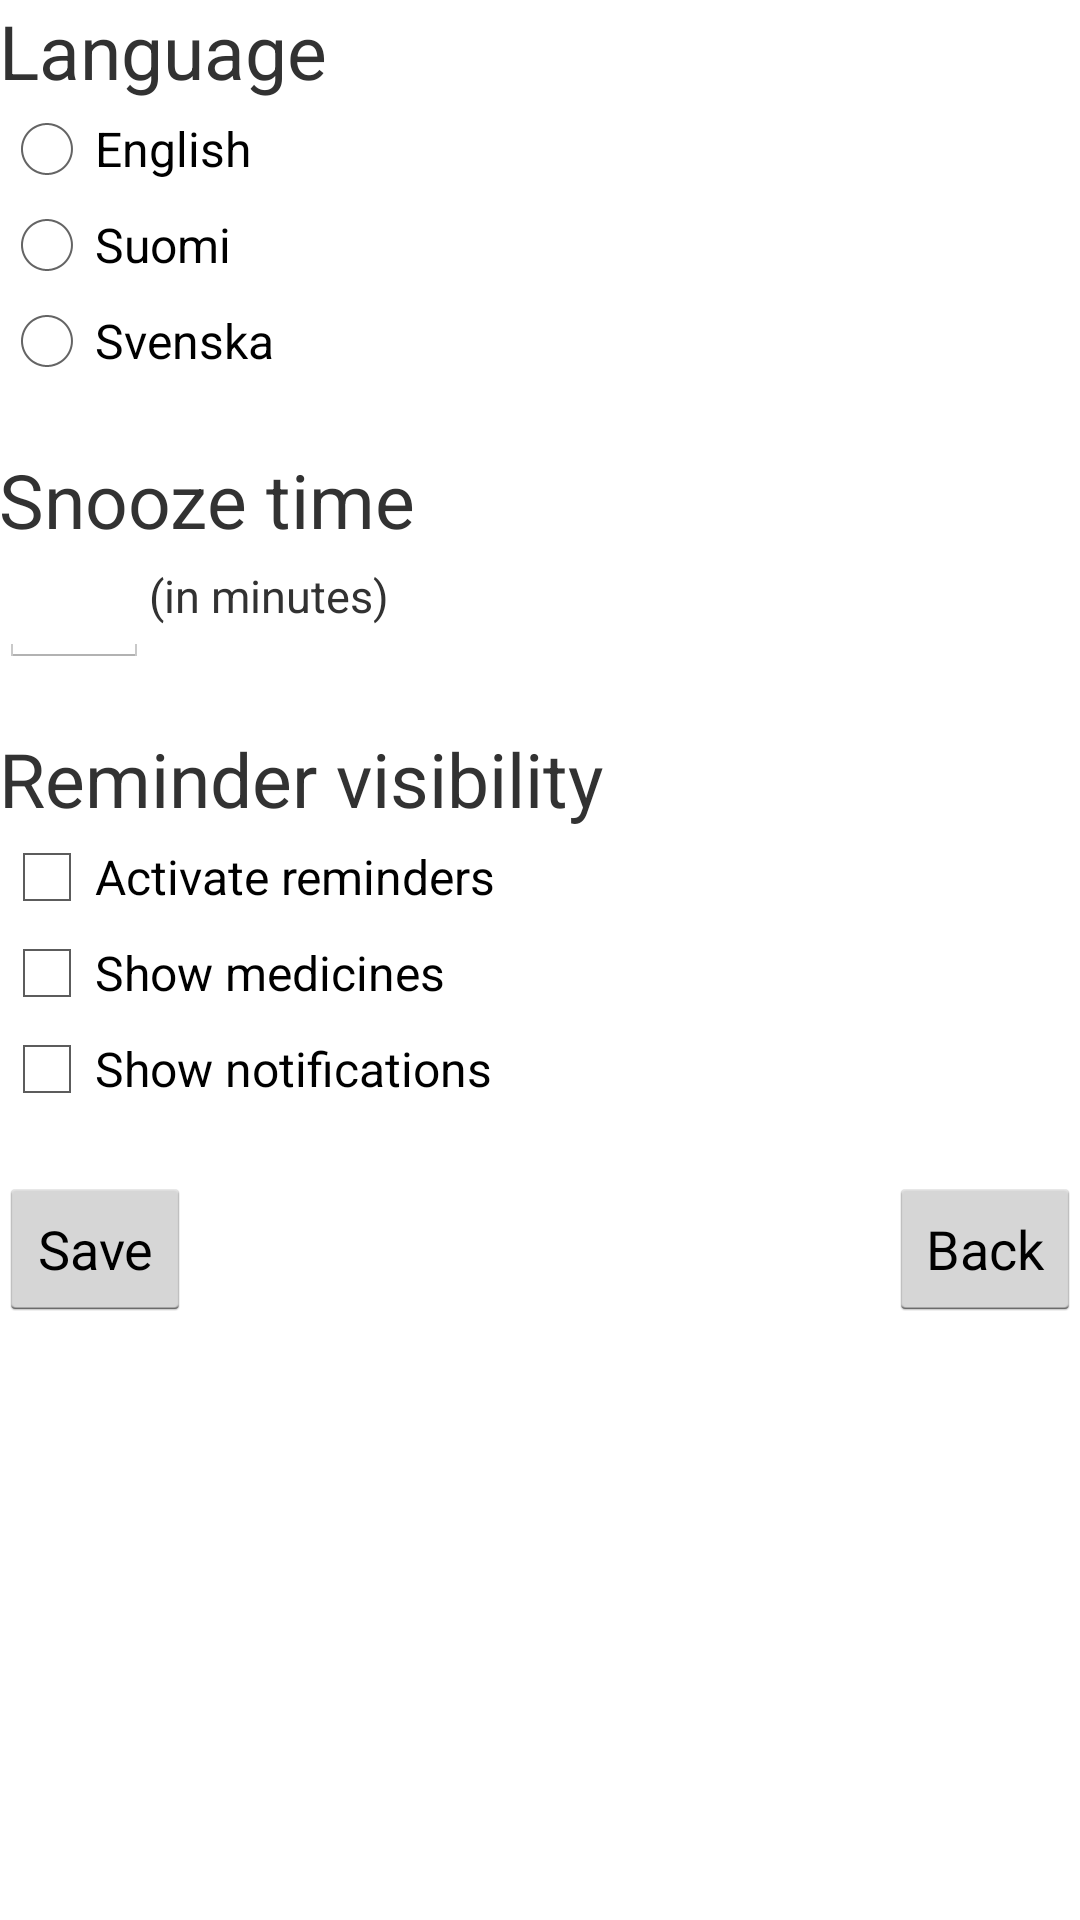

Here is an Android app screen rendered from its layout file. Give the layout XML and the strings, colors and styles it references.
<!-- AndroidManifest.xml: application theme AppTheme -->
<!-- res/layout/activity_public_settings.xml -->
<ScrollView xmlns:android="http://schemas.android.com/apk/res/android"
    android:layout_width="fill_parent"
    android:layout_height="fill_parent">

    <RelativeLayout xmlns:android="http://schemas.android.com/apk/res/android"
        xmlns:tools="http://schemas.android.com/tools" android:layout_width="match_parent"
        android:layout_height="match_parent" android:paddingLeft="@dimen/activity_horizontal_margin"
        android:paddingRight="@dimen/activity_horizontal_margin"
        android:paddingTop="@dimen/activity_vertical_margin"
        android:paddingBottom="@dimen/activity_vertical_margin"
        tools:context="com.example.x.digdos.PublicSettings">

        <RadioGroup
            android:layout_width="wrap_content"
            android:layout_height="wrap_content"
            android:text="Language"
            android:id="@+id/languageRadioGroup"
            android:layout_alignParentTop="true"
            android:layout_alignParentLeft="true"
            android:layout_alignParentStart="true">

            <TextView
                android:layout_width="wrap_content"
                android:layout_height="wrap_content"
                android:textSize="25sp"
                android:text="Language"
                android:id="@+id/languageTextView" />

            <RadioButton
                android:layout_width="wrap_content"
                android:layout_height="wrap_content"
                android:text="English"
                android:id="@+id/englishRadioButton" />

            <RadioButton
                android:layout_width="wrap_content"
                android:layout_height="wrap_content"
                android:text="Suomi"
                android:id="@+id/finnishRadioButton" />

            <RadioButton
                android:layout_width="wrap_content"
                android:layout_height="wrap_content"
                android:text="Svenska"
                android:id="@+id/swedishRadioButton" />
        </RadioGroup>

        <TextView
            android:layout_width="wrap_content"
            android:layout_height="wrap_content"
            android:text="Snooze time"
            android:textSize="25sp"
            android:id="@+id/snoozeTimeTextView"
            android:layout_below="@+id/languageRadioGroup"
            android:layout_alignParentLeft="true"
            android:layout_alignParentStart="true"
            android:layout_marginTop="20dp" />

        <EditText
            android:layout_width="50dp"
            android:layout_height="wrap_content"
            android:inputType="number"
            android:id="@+id/snoozeTimeEditText"
            android:layout_below="@+id/snoozeTimeTextView"
            android:layout_alignParentLeft="true"
            android:layout_alignParentStart="true" />

        <TextView
            android:layout_width="wrap_content"
            android:layout_height="wrap_content"
            android:text="(in minutes)"
            android:textSize="15sp"
            android:id="@+id/snoozeMinutesTextView"
            android:layout_below="@+id/snoozeTimeTextView"
            android:layout_toRightOf="@+id/snoozeTimeEditText"
            android:layout_toEndOf="@+id/snoozeTimeEditText"
            android:layout_marginTop="5dp" />

        <TextView
            android:layout_width="wrap_content"
            android:layout_height="wrap_content"
            android:text="Reminder visibility"
            android:textSize="25sp"
            android:id="@+id/reminderVisibilityTextView"
            android:layout_below="@+id/snoozeTimeEditText"
            android:layout_alignParentLeft="true"
            android:layout_alignParentStart="true"
            android:layout_marginTop="20dp" />

        <CheckBox
            android:layout_width="wrap_content"
            android:layout_height="wrap_content"
            android:text="Activate reminders"
            android:id="@+id/checkForRemindersCheckBox"
            android:onClick="checkForRemindersCheckBox"
            android:layout_below="@+id/reminderVisibilityTextView"
            android:layout_alignParentLeft="true"
            android:layout_alignParentStart="true" />

        <CheckBox
            android:layout_width="wrap_content"
            android:layout_height="wrap_content"
            android:text="Show medicines"
            android:id="@+id/showMedicinesCheckBox"
            android:onClick="showMedicinesCheckBox"
            android:layout_below="@+id/checkForRemindersCheckBox"
            android:layout_alignParentLeft="true"
            android:layout_alignParentStart="true" />

        <CheckBox
            android:layout_width="wrap_content"
            android:layout_height="wrap_content"
            android:text="Show notifications"
            android:id="@+id/showNotificationsCheckBox"
            android:layout_below="@+id/showMedicinesCheckBox"
            android:layout_alignParentLeft="true"
            android:layout_alignParentStart="true"
            android:onClick="showNotificationsCheckBox" />

        <Button
            android:layout_width="wrap_content"
            android:layout_height="wrap_content"
            android:text="Save"
            android:id="@+id/saveButton"
            android:layout_below="@+id/showNotificationsCheckBox"
            android:layout_alignParentLeft="true"
            android:layout_alignParentStart="true"
            android:layout_marginTop="20dp"
            android:onClick="saveButton" />

        <Button
            android:layout_width="wrap_content"
            android:layout_height="wrap_content"
            android:text="Back"
            android:id="@+id/backButton"
            android:onClick="backButton"
            android:layout_alignParentBottom="true"
            android:layout_alignParentRight="true"
            android:layout_alignParentEnd="true" />
    </RelativeLayout>
</ScrollView>
<!-- resources referenced by this layout -->
<resources>
  <style name="AppTheme" parent="android:Theme.Holo.Light.DarkActionBar">
          
      </style>
</resources>
